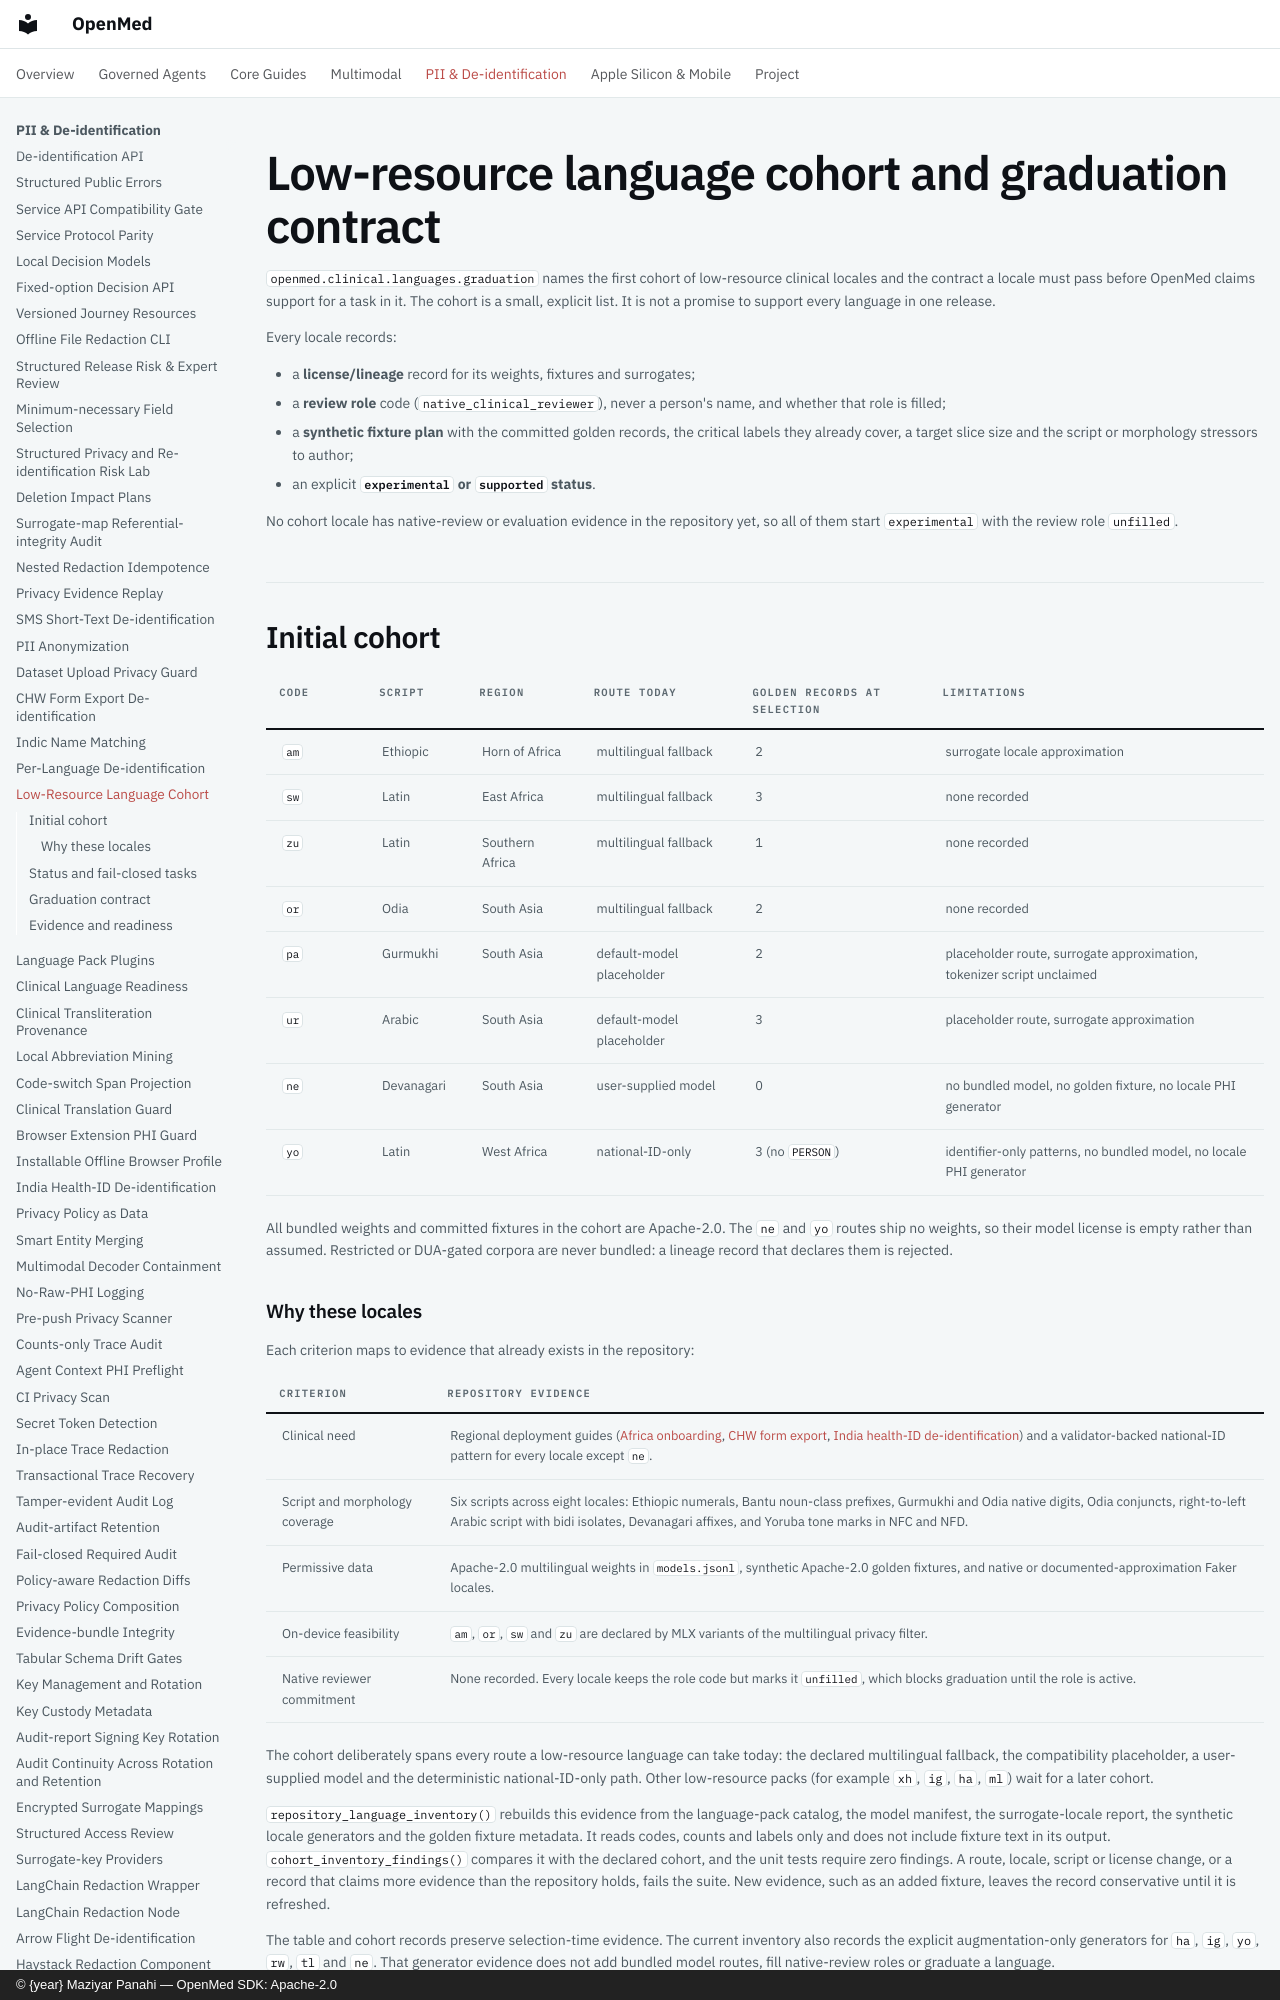

repository: maziyarpanahi/openmed · page: languages/graduation-contract/index.html · generator: mkdocs · copyright: © {year} Maziyar Panahi — OpenMed SDK: Apache-2.0

# Low-resource language cohort and graduation contract

`openmed.clinical.languages.graduation` names the first cohort of low-resource
clinical locales and the contract a locale must pass before OpenMed claims
support for a task in it. The cohort is a small, explicit list. It is not a
promise to support every language in one release.

Every locale records:

- a **license/lineage** record for its weights, fixtures and surrogates;
- a **review role** code (`native_clinical_reviewer`), never a person's name,
  and whether that role is filled;
- a **synthetic fixture plan** with the committed golden records, the critical
  labels they already cover, a target slice size and the script or morphology
  stressors to author;
- an explicit **`experimental` or `supported` status**.

No cohort locale has native-review or evaluation evidence in the repository
yet, so all of them start `experimental` with the review role `unfilled`.

## Initial cohort

| Code | Script | Region | Route today | Golden records at selection | Limitations |
| ---- | ------ | ------ | ----------- | -------------- | ----------- |
| `am` | Ethiopic | Horn of Africa | multilingual fallback | 2 | surrogate locale approximation |
| `sw` | Latin | East Africa | multilingual fallback | 3 | none recorded |
| `zu` | Latin | Southern Africa | multilingual fallback | 1 | none recorded |
| `or` | Odia | South Asia | multilingual fallback | 2 | none recorded |
| `pa` | Gurmukhi | South Asia | default-model placeholder | 2 | placeholder route, surrogate approximation, tokenizer script unclaimed |
| `ur` | Arabic | South Asia | default-model placeholder | 3 | placeholder route, surrogate approximation |
| `ne` | Devanagari | South Asia | user-supplied model | 0 | no bundled model, no golden fixture, no locale PHI generator |
| `yo` | Latin | West Africa | national-ID-only | 3 (no `PERSON`) | identifier-only patterns, no bundled model, no locale PHI generator |

All bundled weights and committed fixtures in the cohort are Apache-2.0. The
`ne` and `yo` routes ship no weights, so their model license is empty rather
than assumed. Restricted or DUA-gated corpora are never bundled: a lineage
record that declares them is rejected.
